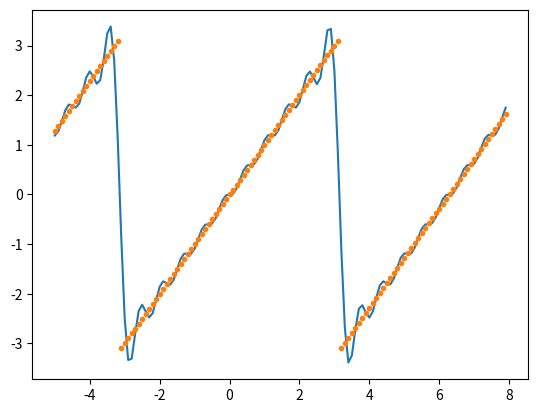

This figure's Python source:
import numpy as np
import matplotlib.pyplot as plt
from scipy.integrate import quad

def Fouriercoeff(f,N,p):
    A = np.zeros(N+1)
    B = np.zeros(N+1)
    A[0] = 1/p * quad(f,-p,p)[0]
    for i in range(1,N+1):
        g = lambda x: f(x)*np.cos(i*x)
        A[i] = 1/np.pi * quad(g,-p,p)[0]
        h = lambda x: f(x)*np.sin(i*x)
        B[i] = 1/np.pi * quad(h,-p,p)[0]
    return A,B

def f(x):
    if x>-np.pi and x<np.pi:
        return x

def g(x):
    return f(x-2*np.pi*np.floor((x+np.pi)/(2*np.pi)))

print(Fouriercoeff(g,4,np.pi))

def p(x):
    A,B = Fouriercoeff(g, 10, np.pi)
    res = 1/2*A[0]
    n = len(A)
    for i in range(1,n):
        res = res + A[i]*np.cos(i*x)+B[i]*np.sin(i*x)
    return res

Xk = np.arange(-5,8,0.1)
Yk = [p(xk) for xk in Xk]
Zk = [g(xk) for xk in Xk]
#print(Yk)

plt.plot(Xk,Yk,'-')
plt.plot(Xk,Zk,'.')
plt.show()